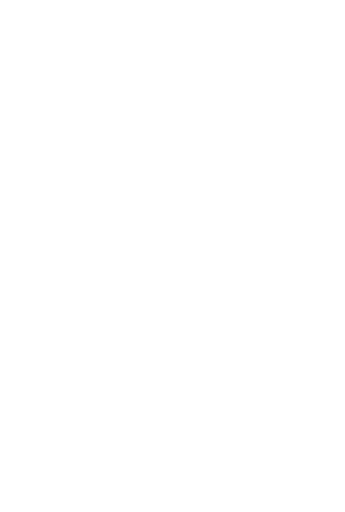
t = 0.00 s
t = 2.20 s: frame unchanged from t = 0.00 s, image omitted
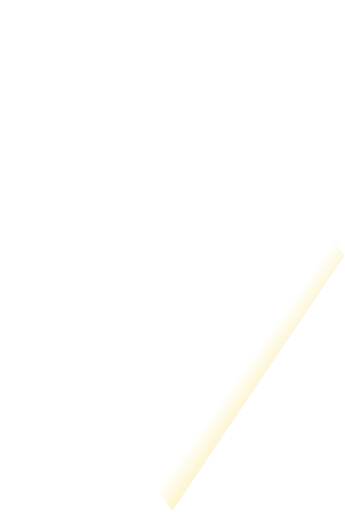
t = 2.85 s
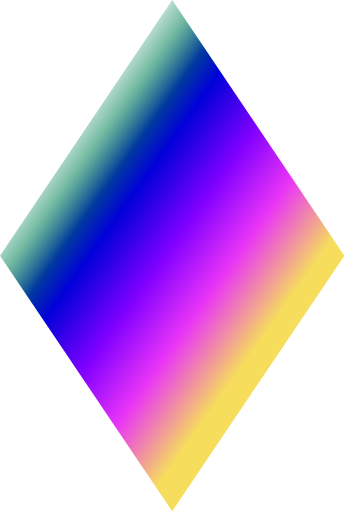
t = 3.50 s
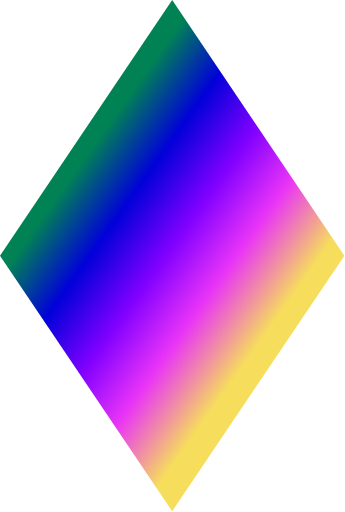
t = 4.15 s
t = 4.80 s: frame unchanged from t = 4.15 s, image omitted

The animated SVG that drew these frames (rendered in a browser with its animation timeline set to each time). Animation: 1 SMIL element (animateTransform=1); one cycle of 4.80 s.

<svg width="391" height="580" viewBox="0 0 391 580" fill="none" xmlns="http://www.w3.org/2000/svg">
  <defs>
    <linearGradient id="brand-gradient" x1="75.1799" y1="207.94" x2="420.142" y2="452.371" gradientUnits="userSpaceOnUse">
      <stop stop-color="#008254"/>
      <stop offset="0.163348" stop-color="#0101D9"/>
      <stop offset="0.328377" stop-color="#8100FF"/>
      <stop offset="0.484515" stop-color="#E934F7"/>
      <stop offset="0.670229" stop-color="#F6DE5C"/>
      <stop offset="1" stop-color="#F6DE5C"/>
    </linearGradient>
    <linearGradient id="reveal-sweep" x1="0" y1="0" x2="345" y2="244" gradientTransform="translate(425 301)" gradientUnits="userSpaceOnUse">
      <stop stop-color="#fff" stop-opacity="0"/>
      <stop offset="0.12" stop-color="#fff" stop-opacity="0"/>
      <stop offset="0.32" stop-color="#fff"/>
      <stop offset="1" stop-color="#fff"/>
      <animateTransform attributeName="gradientTransform" attributeType="XML" type="translate" values="425 301; -286 -202" begin="2.2s" dur="2.6s" calcMode="spline" keyTimes="0; 1" keySplines="0.45 0 0.55 1" fill="freeze"/>
    </linearGradient>
    <mask id="symbol-reveal" maskUnits="userSpaceOnUse" mask-type="alpha" x="0" y="0" width="391" height="580">
      <rect width="391" height="580" fill="url(#reveal-sweep)"/>
    </mask>
  </defs>
  <path d="M0 289.645L195.152 0L390.305 289.645L195.152 579.301L0 289.645Z" fill="#fff"/>
  <path d="M0 289.645L195.152 0L390.305 289.645L195.152 579.301L0 289.645Z" fill="url(#brand-gradient)" mask="url(#symbol-reveal)"/>
</svg>
